Photos from the image-classification dataset "dataset" in the GitHub repository farrelbima/guava_crystal. Its 3 classes are: grade A, grade B, grade C.

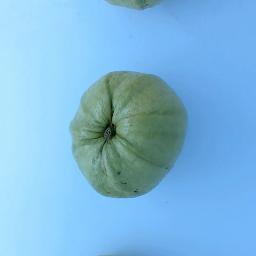
Label: grade B

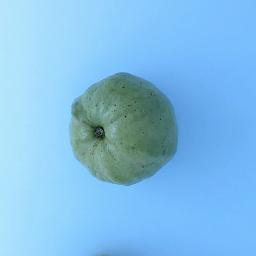
Label: grade C

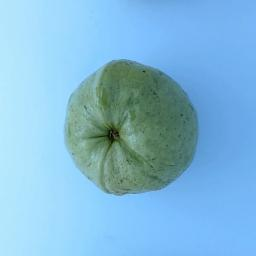
Label: grade A

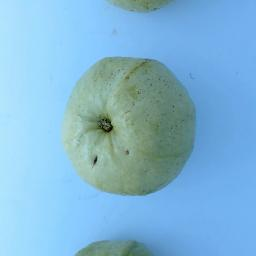
Label: grade A

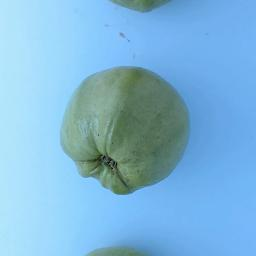
Label: grade B

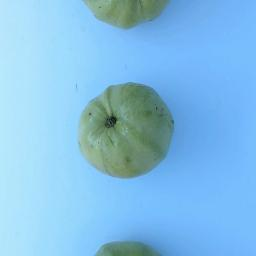
Label: grade C
